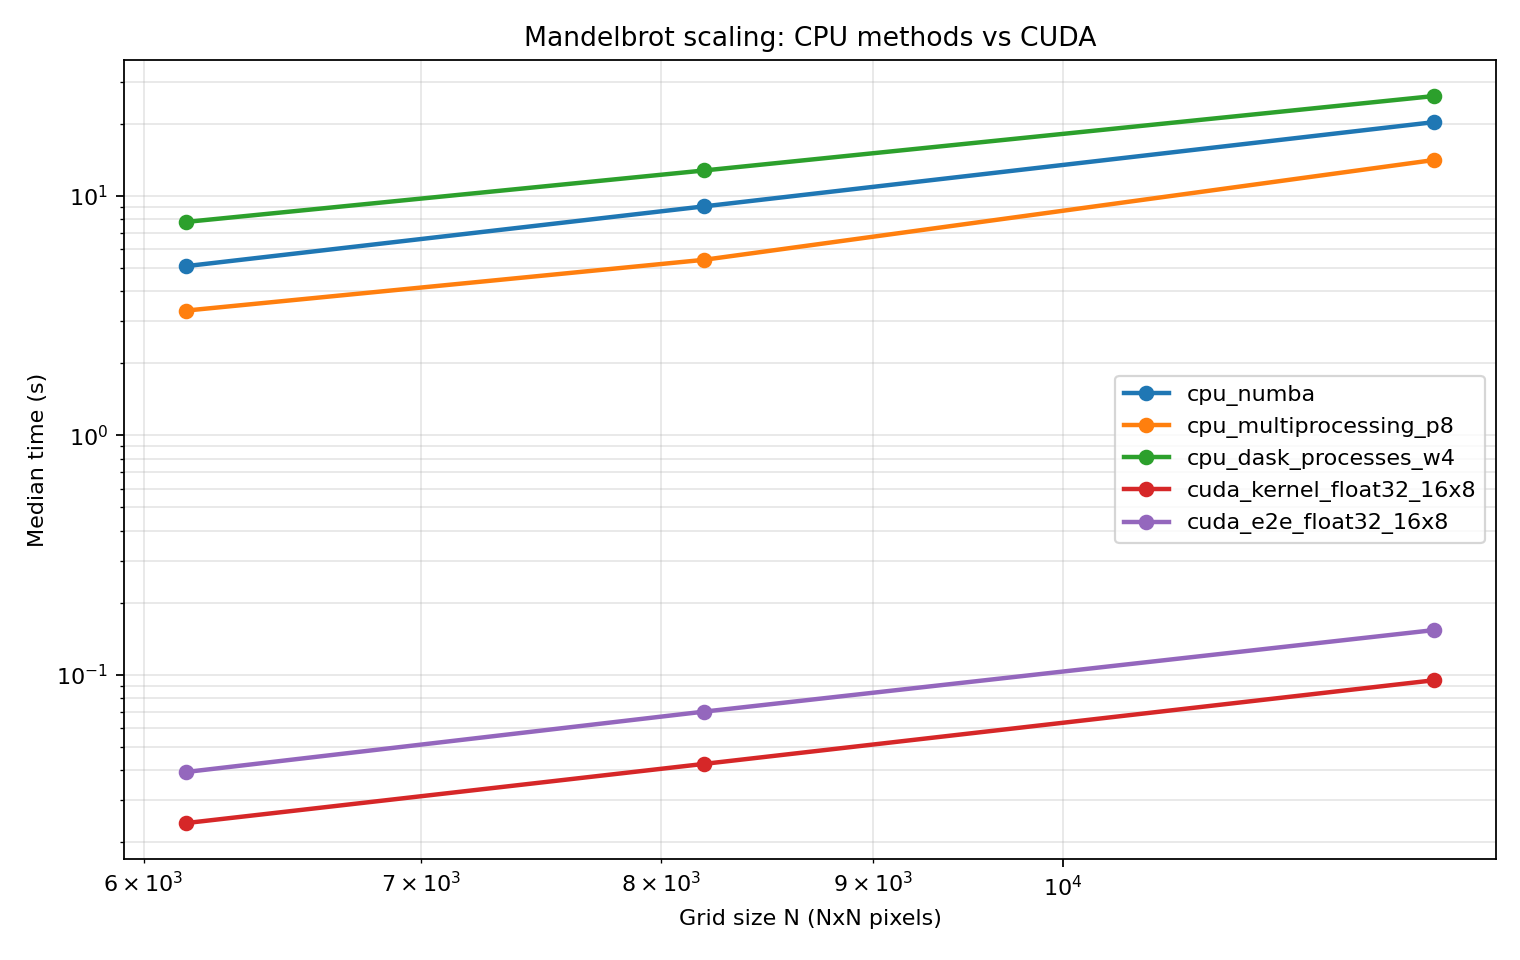

Source data for this figure (header and first rows):
method, size, max_iter, repeat, time_s, correct_vs_cpu_numba, mismatch_ratio_vs_cpu_numba, note
cpu_numba, 6144, 256, 1, 5.097, True, 0.0, 
cpu_multiprocessing_p8, 6144, 256, 1, 3.323, False, 4.8e-07, chunk_rows=32 (escape-index convention a…
cpu_dask_processes_w4, 6144, 256, 1, 7.798, False, 5.78e-06, chunk_rows=32 (escape-index convention a…
cuda_kernel_float32_16x8, 6144, 256, 1, 0.02401, False, 0.001278, kernel_only
cuda_e2e_float32_16x8, 6144, 256, 1, 0.03925, False, 0.001278, includes H2D+D2H
cpu_numba, 8192, 256, 1, 9.055, True, 0.0, 
cpu_multiprocessing_p8, 8192, 256, 1, 5.415, False, 3.6e-07, chunk_rows=32 (escape-index convention a…
cpu_dask_processes_w4, 8192, 256, 1, 12.79, False, 1.85e-06, chunk_rows=32 (escape-index convention a…
cuda_kernel_float32_16x8, 8192, 256, 1, 0.04242, False, 0.001276, kernel_only
cuda_e2e_float32_16x8, 8192, 256, 1, 0.07013, False, 0.001276, includes H2D+D2H
cpu_numba, 12288, 256, 1, 20.35, True, 0.0, 
cpu_multiprocessing_p8, 12288, 256, 1, 14.14, False, 5.4e-07, chunk_rows=32 (escape-index convention a…
cpu_dask_processes_w4, 12288, 256, 1, 26.16, False, 7.5e-06, chunk_rows=32 (escape-index convention a…
cuda_kernel_float32_16x8, 12288, 256, 1, 0.09481, False, 0.001283, kernel_only
cuda_e2e_float32_16x8, 12288, 256, 1, 0.1536, False, 0.001283, includes H2D+D2H
